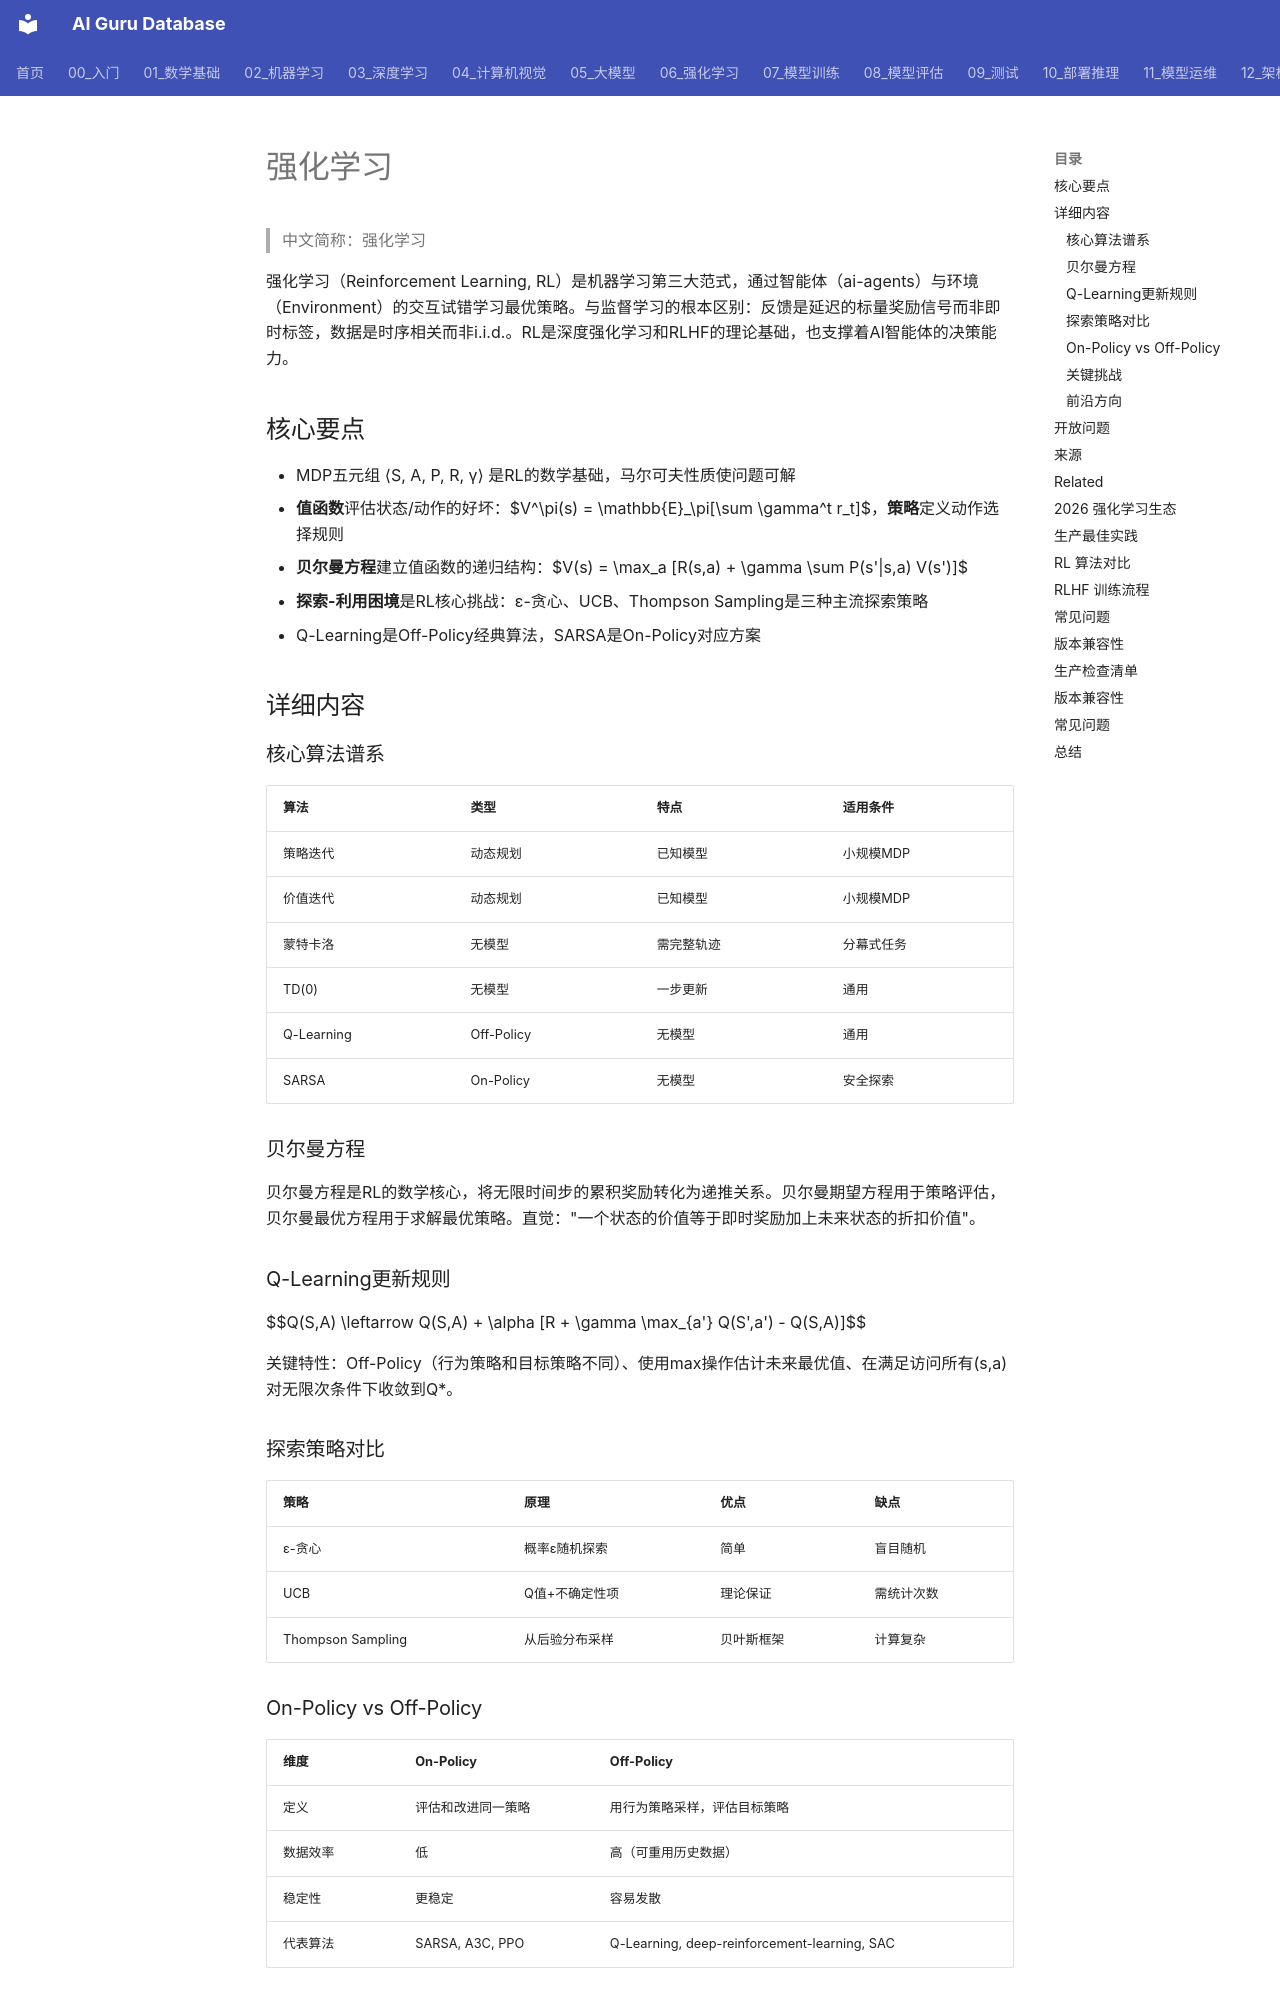

repository: ai-guru-global/ai-guru-database · page: 概念/General/reinforcement-learning/index.html · generator: mkdocs

---
title: 强化学习
category: -concepts
tags: ["reinforcement-learning", "mdp", "q-learning", "policy-gradient", "exploration"]
aliases: [Reinforcement unsupervised-learning, RL, 强化学习基础]
relationships:
  - target: "[[概念/deep-reinforcement-learning]]"
    type: related_to
  - target: "概念/rlhf"
    type: related_to
  - target: "概念/ai-agents"
    type: related_to
sources:
  - 06_强化学习/01_强化学习基础/RL_Foundations.md
summary: 强化学习通过智能体与环境交互试错学习最优策略，MDP是其数学基础，Q-Learning和策略梯度是两大算法族。
provenance:
  extracted: 0.85
  inferred: 0.10
  ambiguous: 0.05
base_confidence: 0.80
lifecycle: reviewed
lifecycle_changed: 2026-07-21
tier: supporting
created: 2026-05-31T00:00:00Z
updated: 2026-07-21T00:00:00Z
name_zh: "强化学习"
---

# 强化学习

> 中文简称：强化学习

强化学习（Reinforcement Learning, RL）是机器学习第三大范式，通过智能体（ai-agents）与环境（Environment）的交互试错学习最优策略。与监督学习的根本区别：反馈是延迟的标量奖励信号而非即时标签，数据是时序相关而非i.i.d.。RL是深度强化学习和RLHF的理论基础，也支撑着AI智能体的决策能力。

## 核心要点

- MDP五元组 ⟨S, A, P, R, γ⟩ 是RL的数学基础，马尔可夫性质使问题可解
- **值函数**评估状态/动作的好坏：$V^\pi(s) = \mathbb{E}_\pi[\sum \gamma^t r_t]$，**策略**定义动作选择规则
- **贝尔曼方程**建立值函数的递归结构：$V(s) = \max_a [R(s,a) + \gamma \sum P(s'|s,a) V(s')]$
- **探索-利用困境**是RL核心挑战：ε-贪心、UCB、Thompson Sampling是三种主流探索策略
- Q-Learning是Off-Policy经典算法，SARSA是On-Policy对应方案

## 详细内容

### 核心算法谱系

| 算法 | 类型 | 特点 | 适用条件 |
|------|------|------|---------|
| 策略迭代 | 动态规划 | 已知模型 | 小规模MDP |
| 价值迭代 | 动态规划 | 已知模型 | 小规模MDP |
| 蒙特卡洛 | 无模型 | 需完整轨迹 | 分幕式任务 |
| TD(0) | 无模型 | 一步更新 | 通用 |
| Q-Learning | Off-Policy | 无模型 | 通用 |
| SARSA | On-Policy | 无模型 | 安全探索 |

### 贝尔曼方程

贝尔曼方程是RL的数学核心，将无限时间步的累积奖励转化为递推关系。贝尔曼期望方程用于策略评估，贝尔曼最优方程用于求解最优策略。直觉："一个状态的价值等于即时奖励加上未来状态的折扣价值"。
